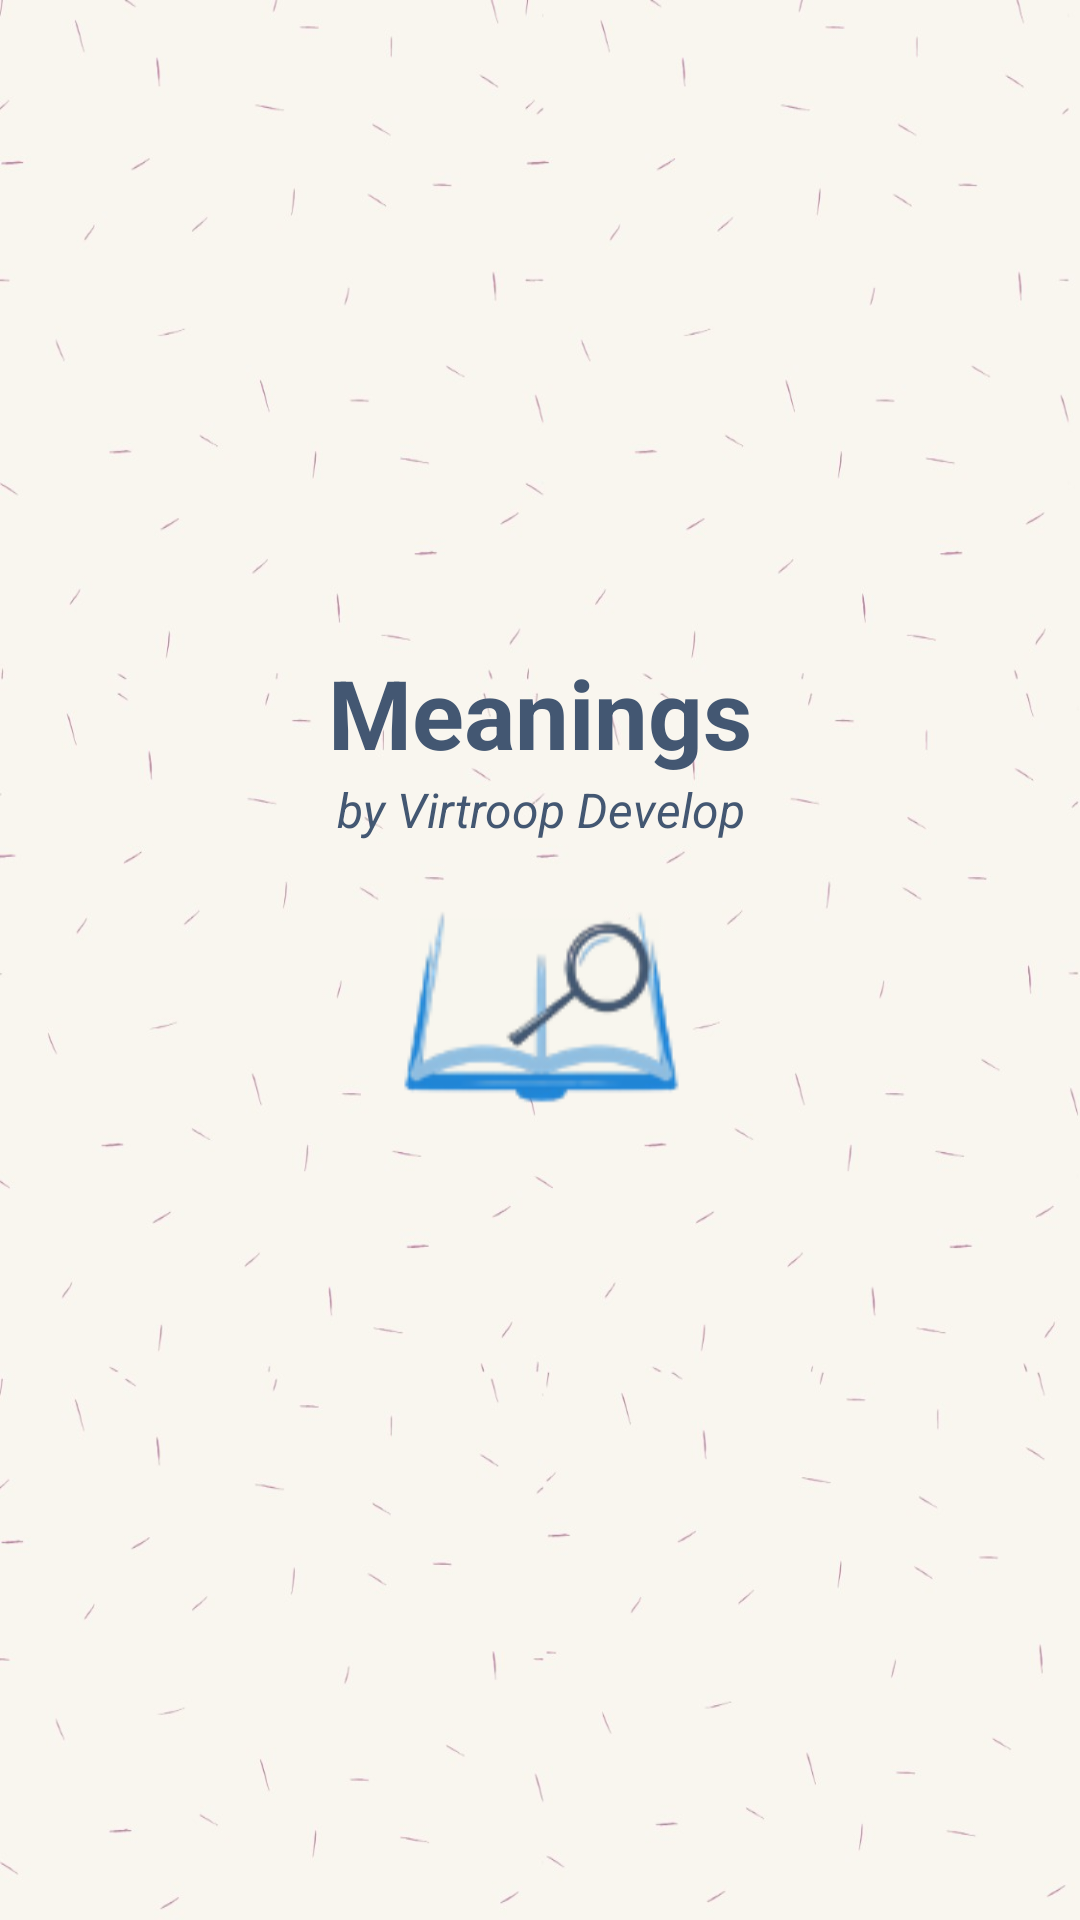

This screen was rendered from an Android layout file. Write that file and the resources it references.
<!-- AndroidManifest.xml: application theme AppTheme -->
<!-- res/layout/activity_about.xml -->
<?xml version="1.0" encoding="utf-8"?>
<androidx.coordinatorlayout.widget.CoordinatorLayout xmlns:android="http://schemas.android.com/apk/res/android"
    xmlns:tools="http://schemas.android.com/tools"
    android:layout_width="match_parent"
    android:layout_height="match_parent"
    android:background="@drawable/icon_about_background">

    <LinearLayout
        android:layout_width="wrap_content"
        android:layout_height="wrap_content"
        android:layout_gravity="center"
        android:layout_margin="@dimen/margin_standard_horizontal"
        android:orientation="vertical"
        tools:context=".ui.about.AboutActivity">

        <TextView
            style="@style/AppTheme.Title"
            android:layout_width="wrap_content"
            android:layout_height="wrap_content"
            android:layout_gravity="center"
            android:text="@string/app_name"
            android:textAlignment="center" />

        <TextView
            style="@style/AppTheme.Subtitle"
            android:layout_width="wrap_content"
            android:layout_height="wrap_content"
            android:layout_gravity="center"
            android:text="@string/app_publisher"
            android:textAlignment="center" />

        <ImageView
            android:layout_width="@dimen/icon_about_width"
            android:layout_height="@dimen/icon_about_height"
            android:layout_gravity="center"
            android:layout_margin="@dimen/margin_standard_horizontal"
            android:contentDescription="@string/app_name"
            android:src="@drawable/icon_about_logo" />

        <TextView
            android:id="@+id/a_about_version"
            android:layout_width="wrap_content"
            android:layout_height="wrap_content"
            android:layout_gravity="center"
            android:layout_marginBottom="@dimen/margin_standard_horizontal"
            android:textAlignment="center"
            tools:text="Version 1.2.0" />

    </LinearLayout>

</androidx.coordinatorlayout.widget.CoordinatorLayout>
<!-- resources referenced by this layout -->
<resources>
  <dimen name="icon_about_height">100dp</dimen>
  <dimen name="icon_about_width">100dp</dimen>
  <dimen name="margin_standard_horizontal">8dp</dimen>
  <!-- drawable icon_about_background: jpeg bitmap (drawable-xxhdpi, 41042 bytes) -->
  <!-- drawable icon_about_logo: png bitmap (drawable-xxhdpi, 7917 bytes) -->
  <string name="app_name">Meanings</string>
  <string name="app_publisher">by Virtroop Develop</string>
  <style name="AppTheme.Subtitle" parent="AppTheme">
          <item name="android:textSize">@dimen/text_size_subtitle</item>
          <item name="android:textStyle">italic</item>
          <item name="android:textColor">@color/colorPrimaryDark</item>
      </style>
  <style name="AppTheme.Title" parent="AppTheme">
          <item name="android:textSize">@dimen/text_size_title</item>
          <item name="android:textStyle">bold</item>
          <item name="android:textColor">@color/colorPrimaryDark</item>
      </style>
  <style name="AppTheme" parent="Theme.AppCompat.Light.NoActionBar">
          <item name="colorPrimary">@color/colorPrimary</item>
          <item name="colorPrimaryDark">@color/colorPrimaryDark</item>
          <item name="colorAccent">@color/colorAccent</item>
          <item name="colorControlNormal">@android:color/white</item>
      </style>
  <dimen name="text_size_subtitle">16sp</dimen>
  <color name="colorPrimaryDark">#435772</color>
  <dimen name="text_size_title">32sp</dimen>
  <color name="colorPrimary">#2286d8</color>
  <color name="colorAccent">#92bee2</color>
</resources>
